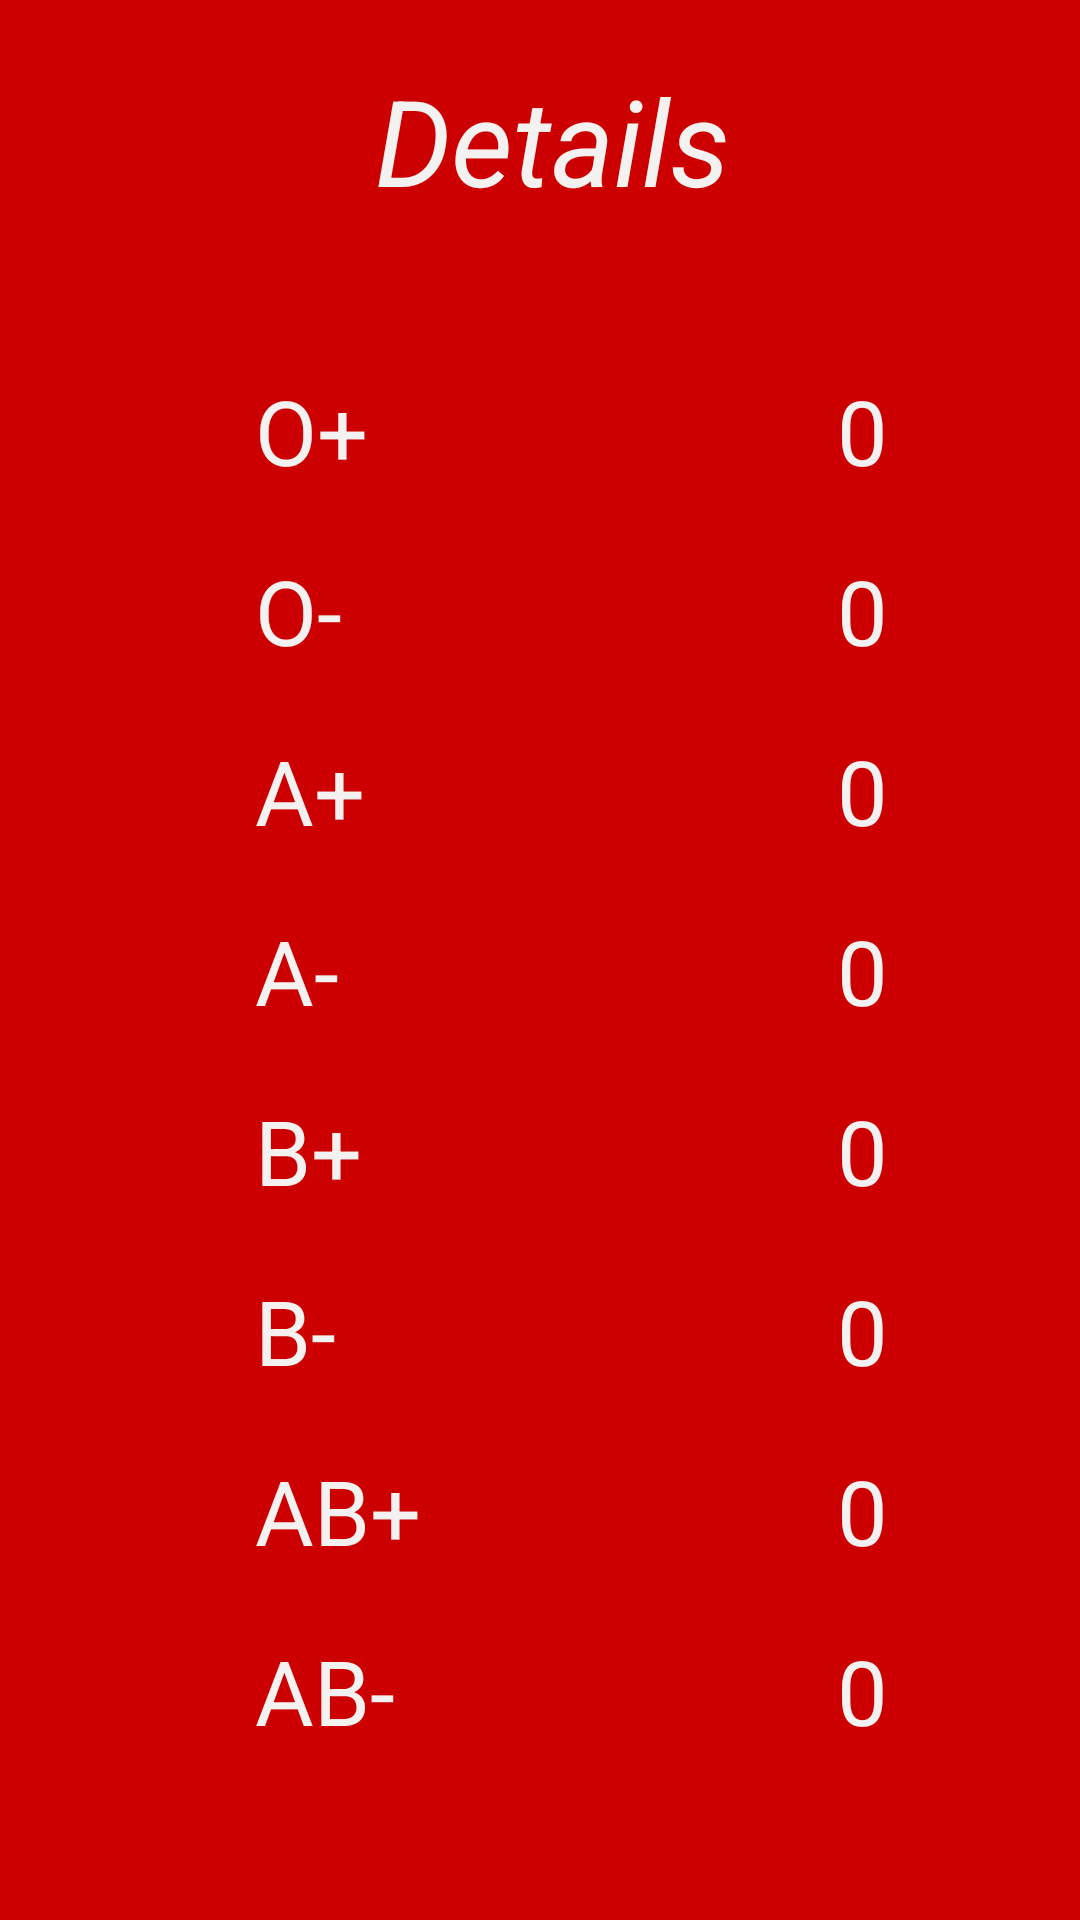

Android layout source for this screen:
<!-- AndroidManifest.xml: application theme AppTheme -->
<!-- res/layout/activity_viewall.xml -->
<?xml version="1.0" encoding="utf-8"?>
<androidx.constraintlayout.widget.ConstraintLayout xmlns:android="http://schemas.android.com/apk/res/android"
    xmlns:app="http://schemas.android.com/apk/res-auto"
    xmlns:tools="http://schemas.android.com/tools"
    android:layout_width="match_parent"
    android:layout_height="match_parent"
    tools:context=".viewall"
    android:background="@android:color/holo_red_dark">
    <LinearLayout
        android:layout_width="match_parent"
        android:layout_height="match_parent"
        android:padding="20dp"
        android:orientation="vertical">
        <LinearLayout
            android:layout_width="match_parent"
            android:layout_height="wrap_content">

            <TextView
                android:layout_width="wrap_content"
                android:layout_height="wrap_content"
                android:layout_marginLeft="105dp"
                android:textStyle="italic"
                android:text="Details"
                android:textColor="#F4F1F1"
                android:textSize="40dp"></TextView>
        </LinearLayout>
        <LinearLayout
            android:layout_width="match_parent"
            android:layout_height="wrap_content"
            android:orientation="horizontal"
            android:paddingTop="50dp">

            <TextView
                android:layout_width="164dp"
                android:layout_height="60dp"
                android:layout_marginLeft="65dp"
                android:layout_marginRight="30dp"
                android:text="O+"
                android:textColor="#F4F1F1"
                android:textSize="30dp" />

            <TextView
                android:id="@+id/op"
                android:layout_width="match_parent"
                android:layout_height="wrap_content"
                android:text="0"
                android:textColor="#F4F1F1"
                android:textSize="30dp" />
        </LinearLayout>


        <LinearLayout
            android:layout_width="match_parent"
            android:layout_height="wrap_content"
            android:orientation="horizontal">

            <TextView
                android:layout_width="164dp"
                android:layout_height="60dp"
                android:layout_marginLeft="65dp"
                android:layout_marginRight="30dp"
                android:text="O-"
                android:textColor="#F4F1F1"
                android:textSize="30dp" />

            <TextView
                android:id="@+id/on"
                android:layout_width="wrap_content"
                android:layout_height="wrap_content"
                android:text="0"
                android:textColor="#F4F1F1"
                android:textSize="30dp" />
        </LinearLayout>



        <LinearLayout
            android:layout_width="match_parent"
            android:layout_height="wrap_content"
            android:orientation="horizontal">

            <TextView
                android:layout_width="164dp"
                android:layout_height="60dp"
                android:layout_marginLeft="65dp"
                android:layout_marginRight="30dp"
                android:text="A+"
                android:textColor="#F4F1F1"
                android:textSize="30dp" />

            <TextView
                android:id="@+id/ap"
                android:layout_width="wrap_content"
                android:layout_height="wrap_content"
                android:text="0"
                android:textColor="#F4F1F1"
                android:textSize="30dp" />
        </LinearLayout>



        <LinearLayout
            android:layout_width="match_parent"
            android:layout_height="wrap_content"
            android:orientation="horizontal">

            <TextView
                android:layout_width="164dp"
                android:layout_height="60dp"
                android:layout_marginLeft="65dp"
                android:layout_marginRight="30dp"
                android:text="A-"
                android:textColor="#F4F1F1"
                android:textSize="30dp" />

            <TextView
                android:id="@+id/an"
                android:layout_width="wrap_content"
                android:layout_height="wrap_content"
                android:text="0"
                android:textColor="#F4F1F1"
                android:textSize="30dp" />
        </LinearLayout>


        <LinearLayout
            android:layout_width="match_parent"
            android:layout_height="wrap_content"
            android:orientation="horizontal">

            <TextView
                android:layout_width="164dp"
                android:layout_height="60dp"
                android:layout_marginLeft="65dp"
                android:layout_marginRight="30dp"
                android:text="B+"
                android:textColor="#F4F1F1"
                android:textSize="30dp" />

            <TextView
                android:id="@+id/bp"
                android:layout_width="wrap_content"
                android:layout_height="wrap_content"
                android:text="0"
                android:textColor="#F4F1F1"
                android:textSize="30dp" />
        </LinearLayout>


        <LinearLayout
            android:layout_width="match_parent"
            android:layout_height="wrap_content"
            android:orientation="horizontal">

            <TextView
                android:layout_width="164dp"
                android:layout_height="60dp"
                android:layout_marginLeft="65dp"
                android:layout_marginRight="30dp"
                android:text="B-"
                android:textColor="#F4F1F1"
                android:textSize="30dp" />

            <TextView
                android:id="@+id/bn"
                android:layout_width="wrap_content"
                android:layout_height="wrap_content"
                android:text="0"
                android:textColor="#F4F1F1"
                android:textSize="30dp" />
        </LinearLayout>

        <LinearLayout
            android:layout_width="match_parent"
            android:layout_height="wrap_content"
            android:orientation="horizontal">

            <TextView
                android:layout_width="164dp"
                android:layout_height="60dp"
                android:layout_marginLeft="65dp"
                android:layout_marginRight="30dp"
                android:text="AB+"
                android:textColor="#F4F1F1"
                android:textSize="30dp" />

            <TextView
                android:id="@+id/abp"
                android:layout_width="wrap_content"
                android:layout_height="wrap_content"
                android:text="0"
                android:textColor="#F4F1F1"
                android:textSize="30dp" />
        </LinearLayout>


        <LinearLayout
            android:layout_width="match_parent"
            android:layout_height="wrap_content"
            android:orientation="horizontal">

            <TextView
                android:layout_width="164dp"
                android:layout_height="60dp"
                android:layout_marginLeft="65dp"
                android:layout_marginRight="30dp"
                android:text="AB-"
                android:textColor="#F4F1F1"
                android:textSize="30dp" />

            <TextView
                android:id="@+id/abn"
                android:layout_width="wrap_content"
                android:layout_height="wrap_content"
                android:text="0"
                android:textColor="#F4F1F1"
                android:textSize="30dp" />
        </LinearLayout>

    </LinearLayout>
</androidx.constraintlayout.widget.ConstraintLayout>
<!-- resources referenced by this layout -->
<resources>
  <style name="AppTheme" parent="Theme.AppCompat.Light.NoActionBar">
          
          <item name="colorPrimary">@color/colorPrimary</item>
          <item name="colorPrimaryDark">#9b0000</item>
          <item name="colorAccent">@color/colorAccent</item>
      </style>
  <!-- not gathered from this repository: default colours our renderer supplied (Android Studio template values) -->
  <color name="colorPrimary">#FF6200EE</color>
  <color name="colorAccent">#FF03DAC5</color>
</resources>
